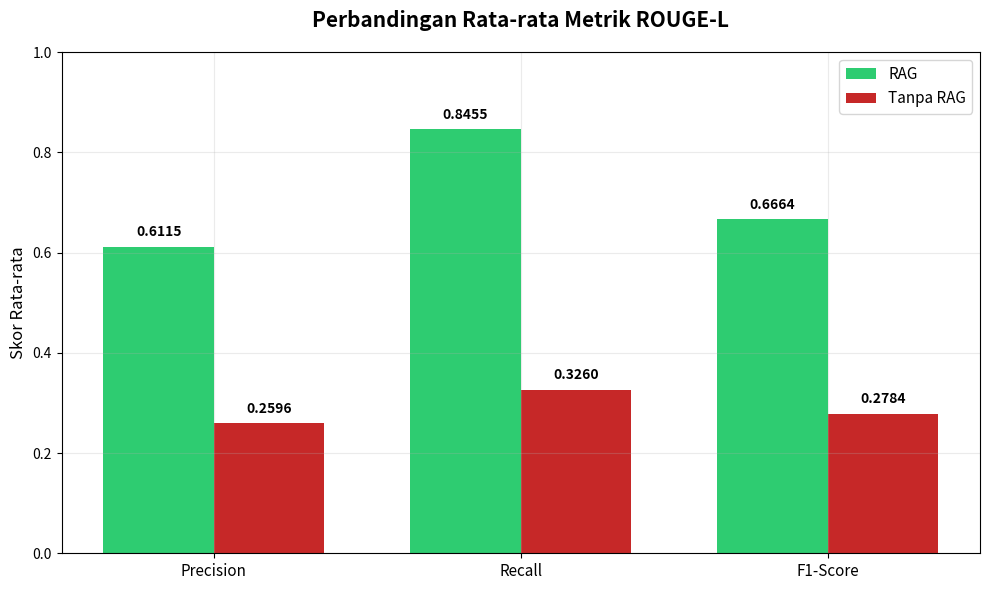

Generate this figure with matplotlib:
import matplotlib.pyplot as plt
import numpy as np


plt.rcParams["font.family"] = "sans-serif"
plt.rcParams["axes.grid"] = True
plt.rcParams["grid.alpha"] = 0.25
plt.rcParams["grid.linestyle"] = "-"

methods = ["RAG", "Tanpa RAG"]
metrics = ["Precision", "Recall", "F1-Score"]

scores = {
    "RAG": [0.6115, 0.8455, 0.6664],
    "Tanpa RAG": [0.2596, 0.3260, 0.2784],
}

x = np.arange(len(metrics))
width = 0.36

fig, ax = plt.subplots(figsize=(10, 6))

rag_bars = ax.bar(
    x - width / 2,
    scores["RAG"],
    width,
    label="RAG",
    color="#2ecc71",
)
no_rag_bars = ax.bar(
    x + width / 2,
    scores["Tanpa RAG"],
    width,
    label="Tanpa RAG",
    color="#c62828",
)

ax.set_title(
    "Perbandingan Rata-rata Metrik ROUGE-L",
    fontsize=15,
    fontweight="bold",
    pad=18,
)
ax.set_ylabel("Skor Rata-rata", fontsize=12)
ax.set_xticks(x)
ax.set_xticklabels(metrics, fontsize=11)
ax.set_ylim(0, 1.0)
ax.legend(fontsize=11)

for bars in (rag_bars, no_rag_bars):
    for bar in bars:
        height = bar.get_height()
        ax.text(
            bar.get_x() + bar.get_width() / 2,
            height + 0.015,
            f"{height:.4f}",
            ha="center",
            va="bottom",
            fontsize=10,
            fontweight="bold",
        )

plt.tight_layout()
plt.savefig("barchart_rata_rata_rouge_l.png", dpi=300, bbox_inches="tight")
plt.close()

print("Bar chart berhasil disimpan ke barchart_rata_rata_rouge_l.png")
